Dataset: images_bsubtilis (GitHub, ridassaf/OperonHunter). Classes: non-operons, operons.

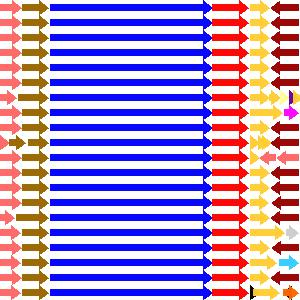
Label: operons

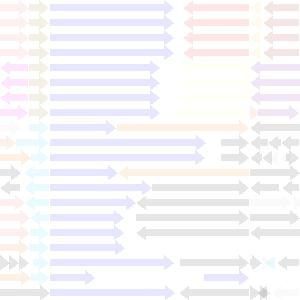
Label: non-operons

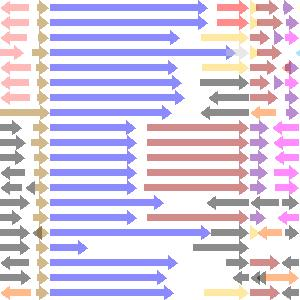
Label: non-operons

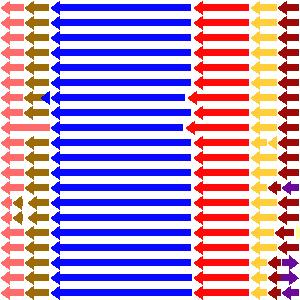
Label: operons

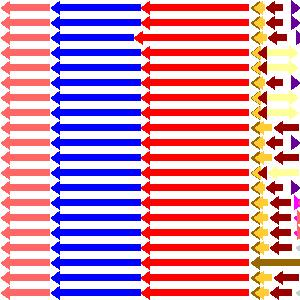
Label: operons

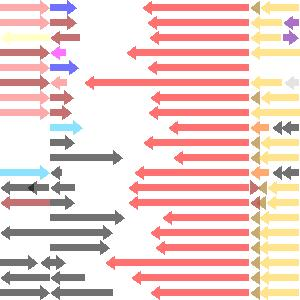
Label: non-operons
